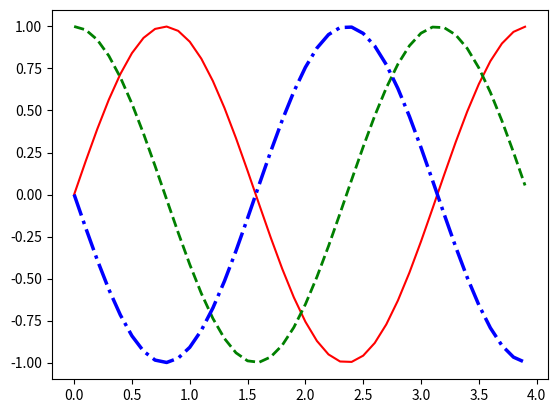

Reproduce this figure in Python.
# -*- coding: utf-8 -*-
"""
Created on Sat Jun 15 06:01:44 2019

[redacted]
"""
import numpy as np
import matplotlib.pyplot as plt 

#Membuat Data
def sinusGenerator(amplitudo,frekuensi,tAkhir,theta):
    t = np.arange(0,tAkhir,0.1)
    y = amplitudo * np.sin(2*frekuensi*t + np.deg2rad(theta))
    return t,y

t1,y1 = sinusGenerator(1,1,4,0)
t2,y2 = sinusGenerator(1,1,4,90)
t3,y3 = sinusGenerator(1,1,4,180)

#Membuat Plot
dataPlot1 = plt.plot(t1,y1,)
dataPlot2 = plt.plot(t2,y2,)
dataPlot3 = plt.plot(t3,y3,)
#Setting properties
plt.setp(dataPlot1, color="r", linestyle="-",  linewidth=1.5)
plt.setp(dataPlot2, color="g", linestyle="--", linewidth=2)
plt.setp(dataPlot3, color="b", linestyle="-.", linewidth=2.5)
#Menampilakan plot
plt.show()